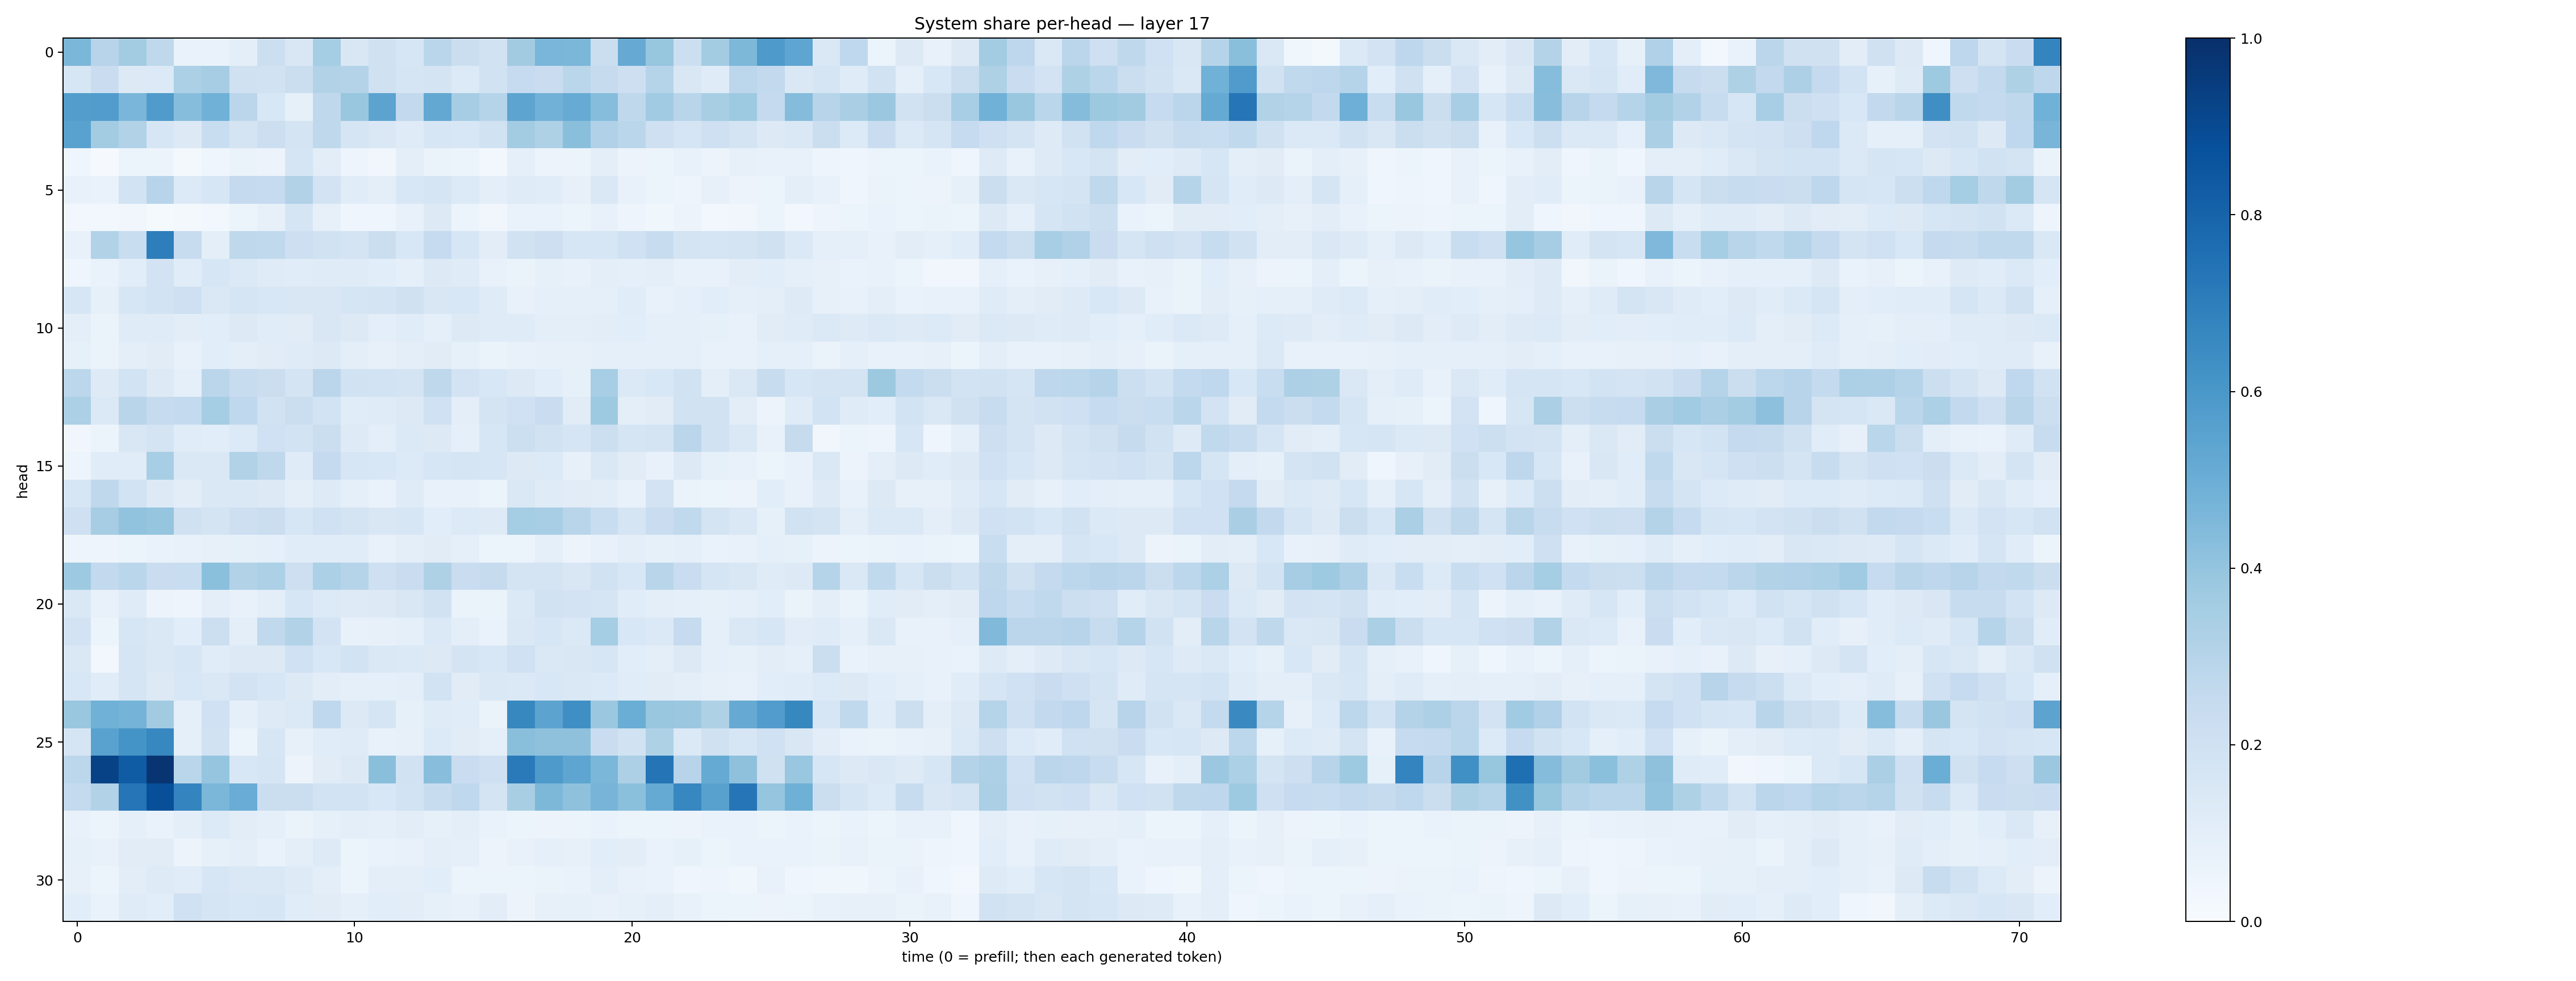

The table this chart was drawn from, first rows:
0.45991647, 0.29571745, 0.35702372, 0.2698562, 0.067020446, 0.06756673, 0.09765457, 0.21730608, 0.14928375, 0.35202253, 0.14927949, 0.19917335, 0.15665443, 0.28853685, 0.21913631, 0.18800768, 0.36024436, 0.4639293, 0.45872468, 0.22418377, 0.5136961, 0.39132708, 0.21493715, 0.35886264
0.1577, 0.2277, 0.1251, 0.1355, 0.3292, 0.3513, 0.1984, 0.1919, 0.2237, 0.3093, 0.3077, 0.1962, 0.1681, 0.1739, 0.1365, 0.1942, 0.2486, 0.2294, 0.2864, 0.244, 0.2128, 0.3004, 0.151, 0.1191
0.5708, 0.5758, 0.4627, 0.5809, 0.4311, 0.4865, 0.2843, 0.1533, 0.08342, 0.273, 0.3904, 0.544, 0.2603, 0.5238, 0.3511, 0.2992, 0.5406, 0.4809, 0.5096, 0.4322, 0.2713, 0.3633, 0.2891, 0.3427
0.5521, 0.3569, 0.3126, 0.1575, 0.1309, 0.2316, 0.1739, 0.2183, 0.176, 0.2715, 0.1653, 0.1466, 0.1175, 0.1611, 0.1548, 0.1918, 0.3557, 0.3224, 0.4235, 0.3177, 0.2879, 0.2089, 0.1662, 0.2103
0.04025, 0.01121, 0.05378, 0.0545, 0.02006, 0.04161, 0.0631, 0.05671, 0.1685, 0.1044, 0.04791, 0.03289, 0.09891, 0.06324, 0.05299, 0.02372, 0.08773, 0.05602, 0.05247, 0.09893, 0.05795, 0.05229, 0.07619, 0.05605
0.07427, 0.06791, 0.1858, 0.2953, 0.1331, 0.1578, 0.2534, 0.2486, 0.3151, 0.1804, 0.1164, 0.1011, 0.1535, 0.1649, 0.1337, 0.0956, 0.1186, 0.1151, 0.07965, 0.1469, 0.0732, 0.05298, 0.04849, 0.07881
0.0281, 0.02756, 0.03342, 0.01379, 0.01975, 0.03024, 0.05112, 0.07964, 0.1674, 0.07823, 0.04504, 0.04469, 0.07755, 0.1271, 0.0595, 0.03169, 0.06964, 0.06778, 0.05241, 0.07569, 0.049, 0.03844, 0.05561, 0.031
0.07633, 0.312, 0.2333, 0.6981, 0.2389, 0.1002, 0.272, 0.2653, 0.2143, 0.1899, 0.1746, 0.2197, 0.1532, 0.2486, 0.1615, 0.1017, 0.1917, 0.2145, 0.1585, 0.1623, 0.2017, 0.2349, 0.1766, 0.1703
0.043, 0.0665, 0.1062, 0.1808, 0.1142, 0.1619, 0.1396, 0.1185, 0.1139, 0.1201, 0.1194, 0.1058, 0.08977, 0.1264, 0.1185, 0.07593, 0.06531, 0.08319, 0.07746, 0.1011, 0.08982, 0.09604, 0.07629, 0.07579
0.1614, 0.0858, 0.1596, 0.1871, 0.2046, 0.1448, 0.166, 0.1545, 0.1505, 0.149, 0.166, 0.1743, 0.1986, 0.1506, 0.1532, 0.1204, 0.07682, 0.09287, 0.09079, 0.0915, 0.1144, 0.07372, 0.0903, 0.1083
0.09429, 0.06301, 0.1181, 0.1201, 0.1054, 0.1086, 0.1252, 0.1138, 0.1131, 0.1508, 0.1299, 0.09527, 0.1145, 0.09253, 0.1277, 0.1205, 0.1197, 0.09382, 0.1011, 0.1053, 0.1067, 0.09223, 0.09194, 0.08473
0.08529, 0.06589, 0.101, 0.1121, 0.07287, 0.1068, 0.1013, 0.1112, 0.1186, 0.1274, 0.09581, 0.0804, 0.09643, 0.1123, 0.08484, 0.06554, 0.07694, 0.08021, 0.07897, 0.08972, 0.09343, 0.089, 0.09335, 0.07189
0.2777, 0.1243, 0.1874, 0.1277, 0.08817, 0.2846, 0.2386, 0.2263, 0.1747, 0.2838, 0.1888, 0.1863, 0.1723, 0.2725, 0.1798, 0.1554, 0.131, 0.1066, 0.08556, 0.3444, 0.137, 0.1526, 0.1889, 0.09689
0.3284, 0.1392, 0.2929, 0.2447, 0.2563, 0.3532, 0.2673, 0.1925, 0.2261, 0.185, 0.1153, 0.1193, 0.1282, 0.2008, 0.09668, 0.1741, 0.2021, 0.2299, 0.1099, 0.3719, 0.09986, 0.1115, 0.1892, 0.1932
0.03211, 0.05433, 0.149, 0.1766, 0.1157, 0.107, 0.1341, 0.2024, 0.1837, 0.2233, 0.1247, 0.1005, 0.1398, 0.1265, 0.0863, 0.1632, 0.2184, 0.1887, 0.1714, 0.2162, 0.1675, 0.1738, 0.2846, 0.1885
0.04822, 0.1143, 0.1154, 0.3462, 0.147, 0.1442, 0.3144, 0.2707, 0.1173, 0.2518, 0.1635, 0.155, 0.1359, 0.1596, 0.1694, 0.1599, 0.1319, 0.133, 0.07953, 0.1415, 0.113, 0.07299, 0.1293, 0.0822
0.1586, 0.2696, 0.1856, 0.1316, 0.1022, 0.1417, 0.1481, 0.1293, 0.09633, 0.123, 0.09277, 0.06763, 0.1199, 0.07183, 0.0719, 0.06244, 0.1481, 0.1202, 0.1129, 0.1044, 0.07234, 0.182, 0.06456, 0.05337
0.21, 0.3499, 0.4056, 0.3982, 0.198, 0.1725, 0.2121, 0.2196, 0.1601, 0.1998, 0.1773, 0.1488, 0.164, 0.1076, 0.1367, 0.1216, 0.354, 0.3475, 0.2926, 0.2343, 0.1659, 0.229, 0.2655, 0.1755
0.04928, 0.04813, 0.06221, 0.06804, 0.07333, 0.08123, 0.08588, 0.09324, 0.1154, 0.1157, 0.114, 0.0705, 0.09973, 0.1103, 0.09369, 0.05147, 0.06205, 0.08869, 0.05859, 0.07373, 0.09439, 0.08593, 0.0893, 0.06758
0.3726, 0.2582, 0.2867, 0.2282, 0.2334, 0.4203, 0.3094, 0.3291, 0.2124, 0.331, 0.2997, 0.2092, 0.2296, 0.3208, 0.2285, 0.2427, 0.1779, 0.1793, 0.1499, 0.1937, 0.1541, 0.2915, 0.2268, 0.169
0.1465, 0.07738, 0.1206, 0.05751, 0.04893, 0.1001, 0.07153, 0.09389, 0.1579, 0.1338, 0.1231, 0.13, 0.1514, 0.1929, 0.06451, 0.06484, 0.1383, 0.1885, 0.1811, 0.1692, 0.1135, 0.1013, 0.09189, 0.08573
0.18, 0.05097, 0.1623, 0.1422, 0.1083, 0.2172, 0.0994, 0.2631, 0.3126, 0.1801, 0.07086, 0.08008, 0.09288, 0.1371, 0.09407, 0.06951, 0.1456, 0.1583, 0.1386, 0.3554, 0.1536, 0.1401, 0.2478, 0.08729
0.1482, 0.02676, 0.1712, 0.1415, 0.1609, 0.1135, 0.1322, 0.1277, 0.2001, 0.1556, 0.1854, 0.1484, 0.1375, 0.1279, 0.1735, 0.1549, 0.2018, 0.1424, 0.1494, 0.1619, 0.1059, 0.09832, 0.1275, 0.09224
0.1546, 0.1141, 0.1649, 0.1287, 0.1534, 0.1461, 0.1805, 0.1607, 0.1298, 0.1046, 0.08802, 0.09, 0.09815, 0.1855, 0.1125, 0.141, 0.138, 0.1543, 0.1479, 0.1365, 0.1136, 0.1127, 0.09819, 0.07828
0.3893, 0.4873, 0.4745, 0.3617, 0.08942, 0.1998, 0.09255, 0.1249, 0.1372, 0.2663, 0.1321, 0.1702, 0.08375, 0.1185, 0.1143, 0.06551, 0.6613, 0.5455, 0.6363, 0.382, 0.5005, 0.3894, 0.3819, 0.3237
0.1659, 0.5519, 0.6139, 0.6645, 0.08666, 0.1924, 0.05404, 0.1603, 0.08041, 0.1151, 0.1183, 0.07692, 0.07815, 0.1332, 0.1099, 0.08965, 0.4222, 0.4137, 0.4131, 0.2285, 0.1892, 0.3222, 0.1382, 0.1966
0.2788, 0.9291, 0.831, 0.9794, 0.2868, 0.395, 0.156, 0.1662, 0.05723, 0.1095, 0.129, 0.4244, 0.1903, 0.4292, 0.2289, 0.204, 0.7112, 0.5868, 0.5383, 0.4582, 0.3243, 0.7383, 0.2954, 0.5189
0.255, 0.3121, 0.7331, 0.8819, 0.6726, 0.4591, 0.5073, 0.221, 0.2264, 0.1859, 0.1846, 0.1543, 0.1871, 0.237, 0.2691, 0.1753, 0.3409, 0.4556, 0.4108, 0.4703, 0.4182, 0.5186, 0.666, 0.5581
0.07466, 0.05426, 0.09068, 0.06706, 0.09531, 0.1344, 0.1036, 0.09261, 0.06608, 0.08425, 0.09703, 0.09132, 0.1039, 0.08343, 0.1005, 0.06736, 0.05208, 0.05852, 0.05994, 0.0685, 0.06065, 0.05985, 0.05775, 0.06873
0.0834, 0.07188, 0.1128, 0.1109, 0.05697, 0.08378, 0.09397, 0.06931, 0.09452, 0.122, 0.05871, 0.0694, 0.07634, 0.1011, 0.09187, 0.05723, 0.07663, 0.09267, 0.07875, 0.1093, 0.1033, 0.0694, 0.08285, 0.05926
0.0801, 0.05434, 0.1044, 0.1226, 0.116, 0.1621, 0.1426, 0.1429, 0.1212, 0.09943, 0.05955, 0.09838, 0.09787, 0.1064, 0.06116, 0.05273, 0.05137, 0.06541, 0.06808, 0.09586, 0.07797, 0.06696, 0.04639, 0.04715
0.1082, 0.06936, 0.1199, 0.1091, 0.2027, 0.1683, 0.1536, 0.1578, 0.1155, 0.1102, 0.09066, 0.1079, 0.1052, 0.08235, 0.07624, 0.1052, 0.05728, 0.08075, 0.08308, 0.07675, 0.08537, 0.09384, 0.07786, 0.06105
